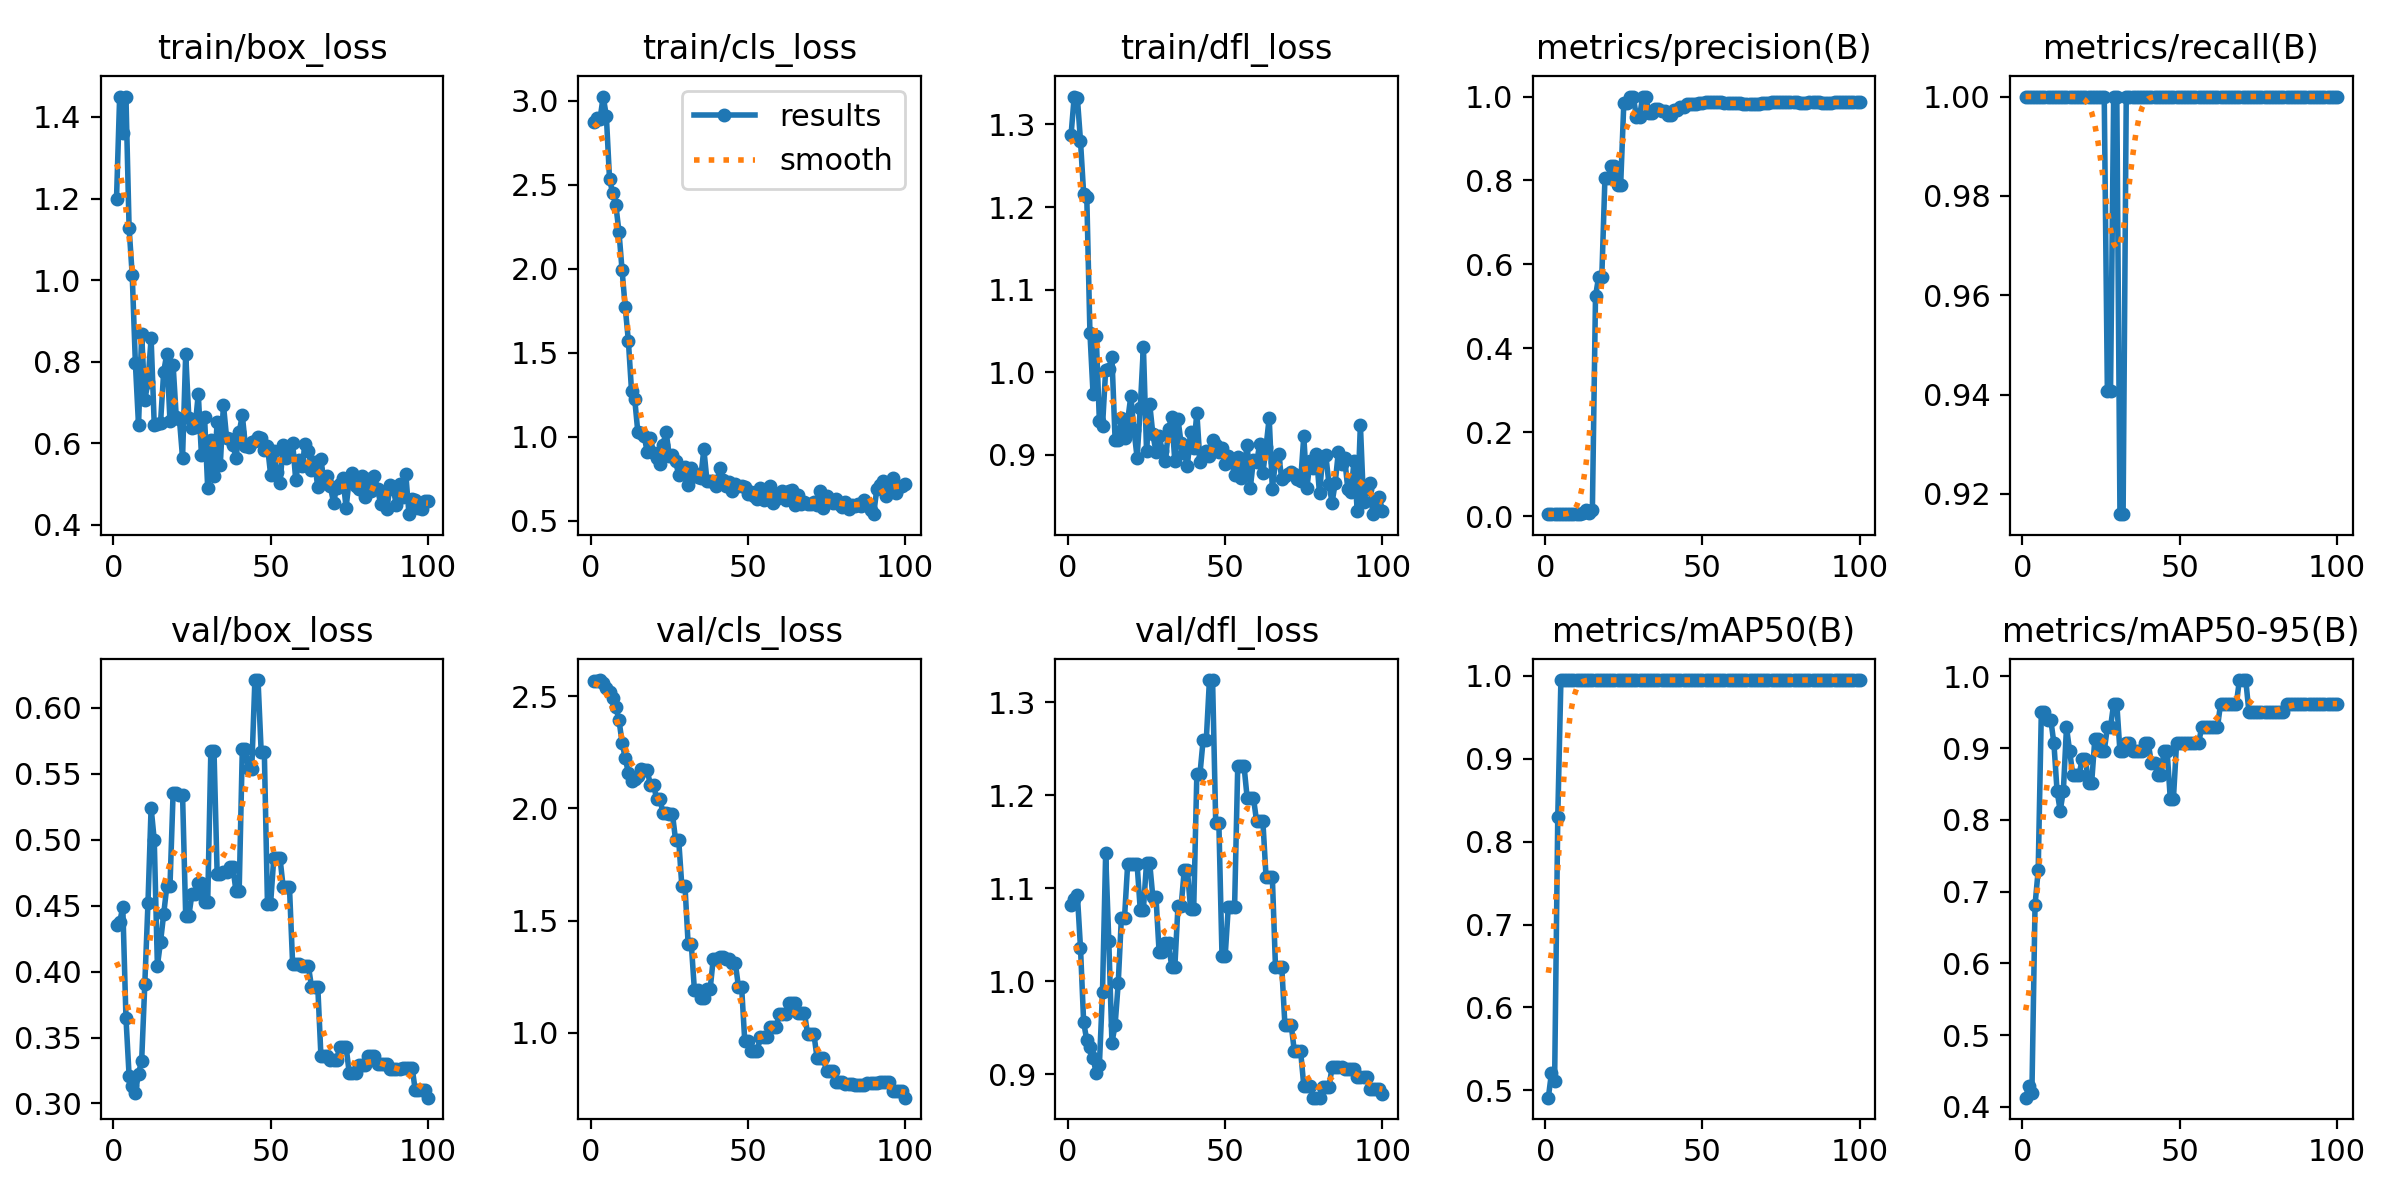

The data file committed next to this chart (first rows):
epoch, time, train/box_loss, train/cls_loss, train/dfl_loss, metrics/precision(B), metrics/recall(B), metrics/mAP50(B), metrics/mAP50-95(B), val/box_loss, val/cls_loss, val/dfl_loss, lr/pg0, lr/pg1, lr/pg2
1, 0.7575, 1.199, 2.876, 1.287, 0.005, 1, 0.4912, 0.413, 0.4352, 2.567, 1.082, 0, 0, 0
2, 0.8916, 1.45, 2.899, 1.334, 0.005, 1, 0.5212, 0.4292, 0.4373, 2.568, 1.088, 1.9802e-05, 1.9802e-05, 1.9802e-05
3, 1.057, 1.36, 2.894, 1.332, 0.005, 1, 0.5118, 0.4195, 0.449, 2.572, 1.093, 3.9208e-05, 3.9208e-05, 3.9208e-05
4, 1.252, 1.45, 3.026, 1.28, 0.005, 1, 0.83, 0.6817, 0.3651, 2.558, 1.036, 5.8218e-05, 5.8218e-05, 5.8218e-05
5, 1.425, 1.129, 2.908, 1.216, 0.005, 1, 0.995, 0.7298, 0.3211, 2.536, 0.9561, 7.6832e-05, 7.6832e-05, 7.6832e-05
6, 1.612, 1.011, 2.537, 1.212, 0.005, 1, 0.995, 0.9511, 0.3133, 2.519, 0.9363, 9.505e-05, 9.505e-05, 9.505e-05
7, 1.814, 0.7961, 2.449, 1.048, 0.005, 1, 0.995, 0.9511, 0.3083, 2.492, 0.9297, 0.0001129, 0.0001129, 0.0001129
8, 2.03, 0.6443, 2.381, 0.9731, 0.005, 1, 0.995, 0.9399, 0.3226, 2.451, 0.9172, 0.0001303, 0.0001303, 0.0001303
9, 2.233, 0.8671, 2.222, 1.043, 0.005, 1, 0.995, 0.9399, 0.3326, 2.395, 0.9017, 0.0001473, 0.0001473, 0.0001473
10, 2.43, 0.7064, 1.99, 0.9411, 0.005, 1, 0.995, 0.9067, 0.3908, 2.292, 0.9095, 0.000164, 0.000164, 0.000164
11, 2.616, 0.7491, 1.769, 0.9342, 0.005, 1, 0.995, 0.8404, 0.4516, 2.225, 0.9889, 0.0001802, 0.0001802, 0.0001802
12, 2.792, 0.8574, 1.57, 1.003, 0.00667, 1, 0.995, 0.8128, 0.5242, 2.158, 1.138, 0.000196, 0.000196, 0.000196
13, 3.006, 0.6448, 1.273, 1.004, 0.01386, 1, 0.995, 0.8404, 0.4997, 2.122, 1.043, 0.0002115, 0.0002115, 0.0002115
14, 3.254, 0.6476, 1.226, 1.018, 0.00791, 1, 0.995, 0.9291, 0.4045, 2.133, 0.9339, 0.0002265, 0.0002265, 0.0002265
15, 3.447, 0.65, 1.028, 0.9183, 0.01378, 1, 0.995, 0.8961, 0.4226, 2.144, 0.9526, 0.0002412, 0.0002412, 0.0002412
16, 3.647, 0.7748, 1.022, 0.9181, 0.5242, 1, 0.995, 0.8631, 0.4435, 2.174, 0.9982, 0.0002555, 0.0002555, 0.0002555
17, 3.837, 0.8193, 1.006, 0.9442, 0.5706, 1, 0.995, 0.8631, 0.4647, 2.171, 1.068, 0.0002693, 0.0002693, 0.0002693
18, 4.003, 0.6546, 0.9066, 0.9201, 0.5706, 1, 0.995, 0.8631, 0.4647, 2.171, 1.068, 0.0002828, 0.0002828, 0.0002828
19, 4.955, 0.7913, 0.9944, 0.9412, 0.8054, 1, 0.995, 0.8851, 0.5355, 2.102, 1.126, 0.0002958, 0.0002958, 0.0002958
20, 5.163, 0.6636, 0.9011, 0.9707, 0.8054, 1, 0.995, 0.8851, 0.5355, 2.102, 1.126, 0.0003085, 0.0003085, 0.0003085
21, 5.347, 0.6597, 0.8739, 0.9301, 0.8349, 1, 0.995, 0.8516, 0.534, 2.043, 1.126, 0.0003208, 0.0003208, 0.0003208
22, 5.513, 0.5638, 0.8369, 0.8965, 0.8349, 1, 0.995, 0.8516, 0.534, 2.043, 1.126, 0.0003327, 0.0003327, 0.0003327
23, 5.691, 0.8189, 0.9524, 0.9563, 0.79, 1, 0.995, 0.9123, 0.4423, 1.98, 1.077, 0.0003442, 0.0003442, 0.0003442
24, 5.863, 0.6624, 1.028, 1.031, 0.79, 1, 0.995, 0.9123, 0.4423, 1.98, 1.077, 0.0003553, 0.0003553, 0.0003553
25, 6.05, 0.6371, 0.8851, 0.9046, 0.9836, 1, 0.995, 0.8961, 0.4589, 1.977, 1.127, 0.000366, 0.000366, 0.000366
26, 6.219, 0.6389, 0.8898, 0.9617, 0.9836, 1, 0.995, 0.8961, 0.4589, 1.977, 1.127, 0.0003763, 0.0003763, 0.0003763
27, 6.393, 0.7213, 0.856, 0.9251, 1, 0.9406, 0.995, 0.9291, 0.4672, 1.859, 1.09, 0.0003862, 0.0003862, 0.0003862
28, 6.562, 0.5713, 0.7704, 0.9034, 1, 0.9406, 0.995, 0.9291, 0.4672, 1.859, 1.09, 0.0003957, 0.0003957, 0.0003957
29, 6.758, 0.6637, 0.8141, 0.923, 0.9523, 1, 0.995, 0.9621, 0.4528, 1.653, 1.031, 0.0004048, 0.0004048, 0.0004048
30, 6.929, 0.4887, 0.8203, 0.9041, 0.9523, 1, 0.995, 0.9621, 0.4528, 1.653, 1.031, 0.0004135, 0.0004135, 0.0004135
31, 7.112, 0.6064, 0.7109, 0.8919, 1, 0.9159, 0.995, 0.8955, 0.5674, 1.396, 1.041, 0.0004218, 0.0004218, 0.0004218
32, 7.279, 0.5202, 0.8131, 0.9307, 1, 0.9159, 0.995, 0.8955, 0.5674, 1.396, 1.041, 0.0004297, 0.0004297, 0.0004297
33, 7.464, 0.6515, 0.7808, 0.9459, 0.9606, 1, 0.995, 0.9067, 0.4742, 1.19, 1.016, 0.0004372, 0.0004372, 0.0004372
34, 7.641, 0.5469, 0.7569, 0.8918, 0.9606, 1, 0.995, 0.9067, 0.4742, 1.19, 1.016, 0.0004444, 0.0004444, 0.0004444
35, 7.814, 0.6946, 0.753, 0.9428, 0.9708, 1, 0.995, 0.8955, 0.4757, 1.154, 1.081, 0.0004511, 0.0004511, 0.0004511
36, 7.981, 0.6133, 0.9249, 0.9136, 0.9708, 1, 0.995, 0.8955, 0.4757, 1.154, 1.081, 0.0004574, 0.0004574, 0.0004574
37, 8.166, 0.6109, 0.7351, 0.9016, 0.9652, 1, 0.995, 0.8955, 0.4789, 1.194, 1.119, 0.0004634, 0.0004634, 0.0004634
38, 8.348, 0.595, 0.7358, 0.8868, 0.9652, 1, 0.995, 0.8955, 0.4789, 1.194, 1.119, 0.0004689, 0.0004689, 0.0004689
39, 8.527, 0.5643, 0.7329, 0.9274, 0.9569, 1, 0.995, 0.9067, 0.4608, 1.331, 1.078, 0.0004741, 0.0004741, 0.0004741
40, 8.698, 0.626, 0.7049, 0.9081, 0.9569, 1, 0.995, 0.9067, 0.4608, 1.331, 1.078, 0.0004788, 0.0004788, 0.0004788
41, 8.884, 0.6688, 0.8136, 0.9507, 0.9673, 1, 0.995, 0.8794, 0.5685, 1.336, 1.223, 0.0004832, 0.0004832, 0.0004832
42, 9.064, 0.5919, 0.7418, 0.8905, 0.9673, 1, 0.995, 0.8794, 0.5685, 1.336, 1.223, 0.0004872, 0.0004872, 0.0004872
43, 9.244, 0.5894, 0.705, 0.8981, 0.9758, 1, 0.995, 0.8626, 0.5533, 1.326, 1.26, 0.0004907, 0.0004907, 0.0004907
44, 9.407, 0.603, 0.7271, 0.9047, 0.9758, 1, 0.995, 0.8626, 0.5533, 1.326, 1.26, 0.0004939, 0.0004939, 0.0004939
45, 9.589, 0.606, 0.6738, 0.8983, 0.9813, 1, 0.995, 0.8961, 0.621, 1.311, 1.324, 0.0004967, 0.0004967, 0.0004967
46, 9.757, 0.6146, 0.72, 0.9181, 0.9813, 1, 0.995, 0.8961, 0.621, 1.311, 1.324, 0.0004991, 0.0004991, 0.0004991
47, 9.948, 0.6129, 0.7031, 0.912, 0.9829, 1, 0.995, 0.8296, 0.5667, 1.206, 1.17, 0.000501, 0.000501, 0.000501
48, 10.12, 0.5834, 0.7085, 0.9026, 0.9829, 1, 0.995, 0.8296, 0.5667, 1.206, 1.17, 0.0005026, 0.0005026, 0.0005026
49, 10.29, 0.593, 0.7007, 0.9077, 0.9849, 1, 0.995, 0.9067, 0.4515, 0.9646, 1.027, 0.0005038, 0.0005038, 0.0005038
50, 10.46, 0.5229, 0.6606, 0.889, 0.9849, 1, 0.995, 0.9067, 0.4515, 0.9646, 1.027, 0.0005046, 0.0005046, 0.0005046
51, 10.65, 0.5803, 0.6708, 0.8985, 0.9862, 1, 0.995, 0.9067, 0.4858, 0.9204, 1.08, 0.000505, 0.000505, 0.000505
52, 10.82, 0.5292, 0.645, 0.8923, 0.9862, 1, 0.995, 0.9067, 0.4858, 0.9204, 1.08, 0.000505, 0.000505, 0.000505
53, 11.01, 0.5026, 0.6279, 0.8748, 0.9862, 1, 0.995, 0.9067, 0.4858, 0.9204, 1.08, 0.0005046, 0.0005046, 0.0005046
54, 11.18, 0.5942, 0.6911, 0.8973, 0.9859, 1, 0.995, 0.9071, 0.4638, 0.9825, 1.231, 0.0005038, 0.0005038, 0.0005038
55, 11.36, 0.5624, 0.6231, 0.8719, 0.9859, 1, 0.995, 0.9071, 0.4638, 0.9825, 1.231, 0.0005026, 0.0005026, 0.0005026
56, 11.53, 0.5709, 0.6304, 0.8843, 0.9859, 1, 0.995, 0.9071, 0.4638, 0.9825, 1.231, 0.000501, 0.000501, 0.000501
57, 11.71, 0.601, 0.7058, 0.9122, 0.9836, 1, 0.995, 0.9291, 0.4059, 1.026, 1.197, 0.0004991, 0.0004991, 0.0004991
58, 11.88, 0.5087, 0.6041, 0.8599, 0.9836, 1, 0.995, 0.9291, 0.4059, 1.026, 1.197, 0.0004967, 0.0004967, 0.0004967
59, 12.04, 0.5597, 0.6299, 0.8939, 0.9836, 1, 0.995, 0.9291, 0.4059, 1.026, 1.197, 0.0004939, 0.0004939, 0.0004939
60, 12.22, 0.5434, 0.6576, 0.8906, 0.9841, 1, 0.995, 0.9291, 0.4044, 1.082, 1.172, 0.0004908, 0.0004908, 0.0004908
... 40 more rows
